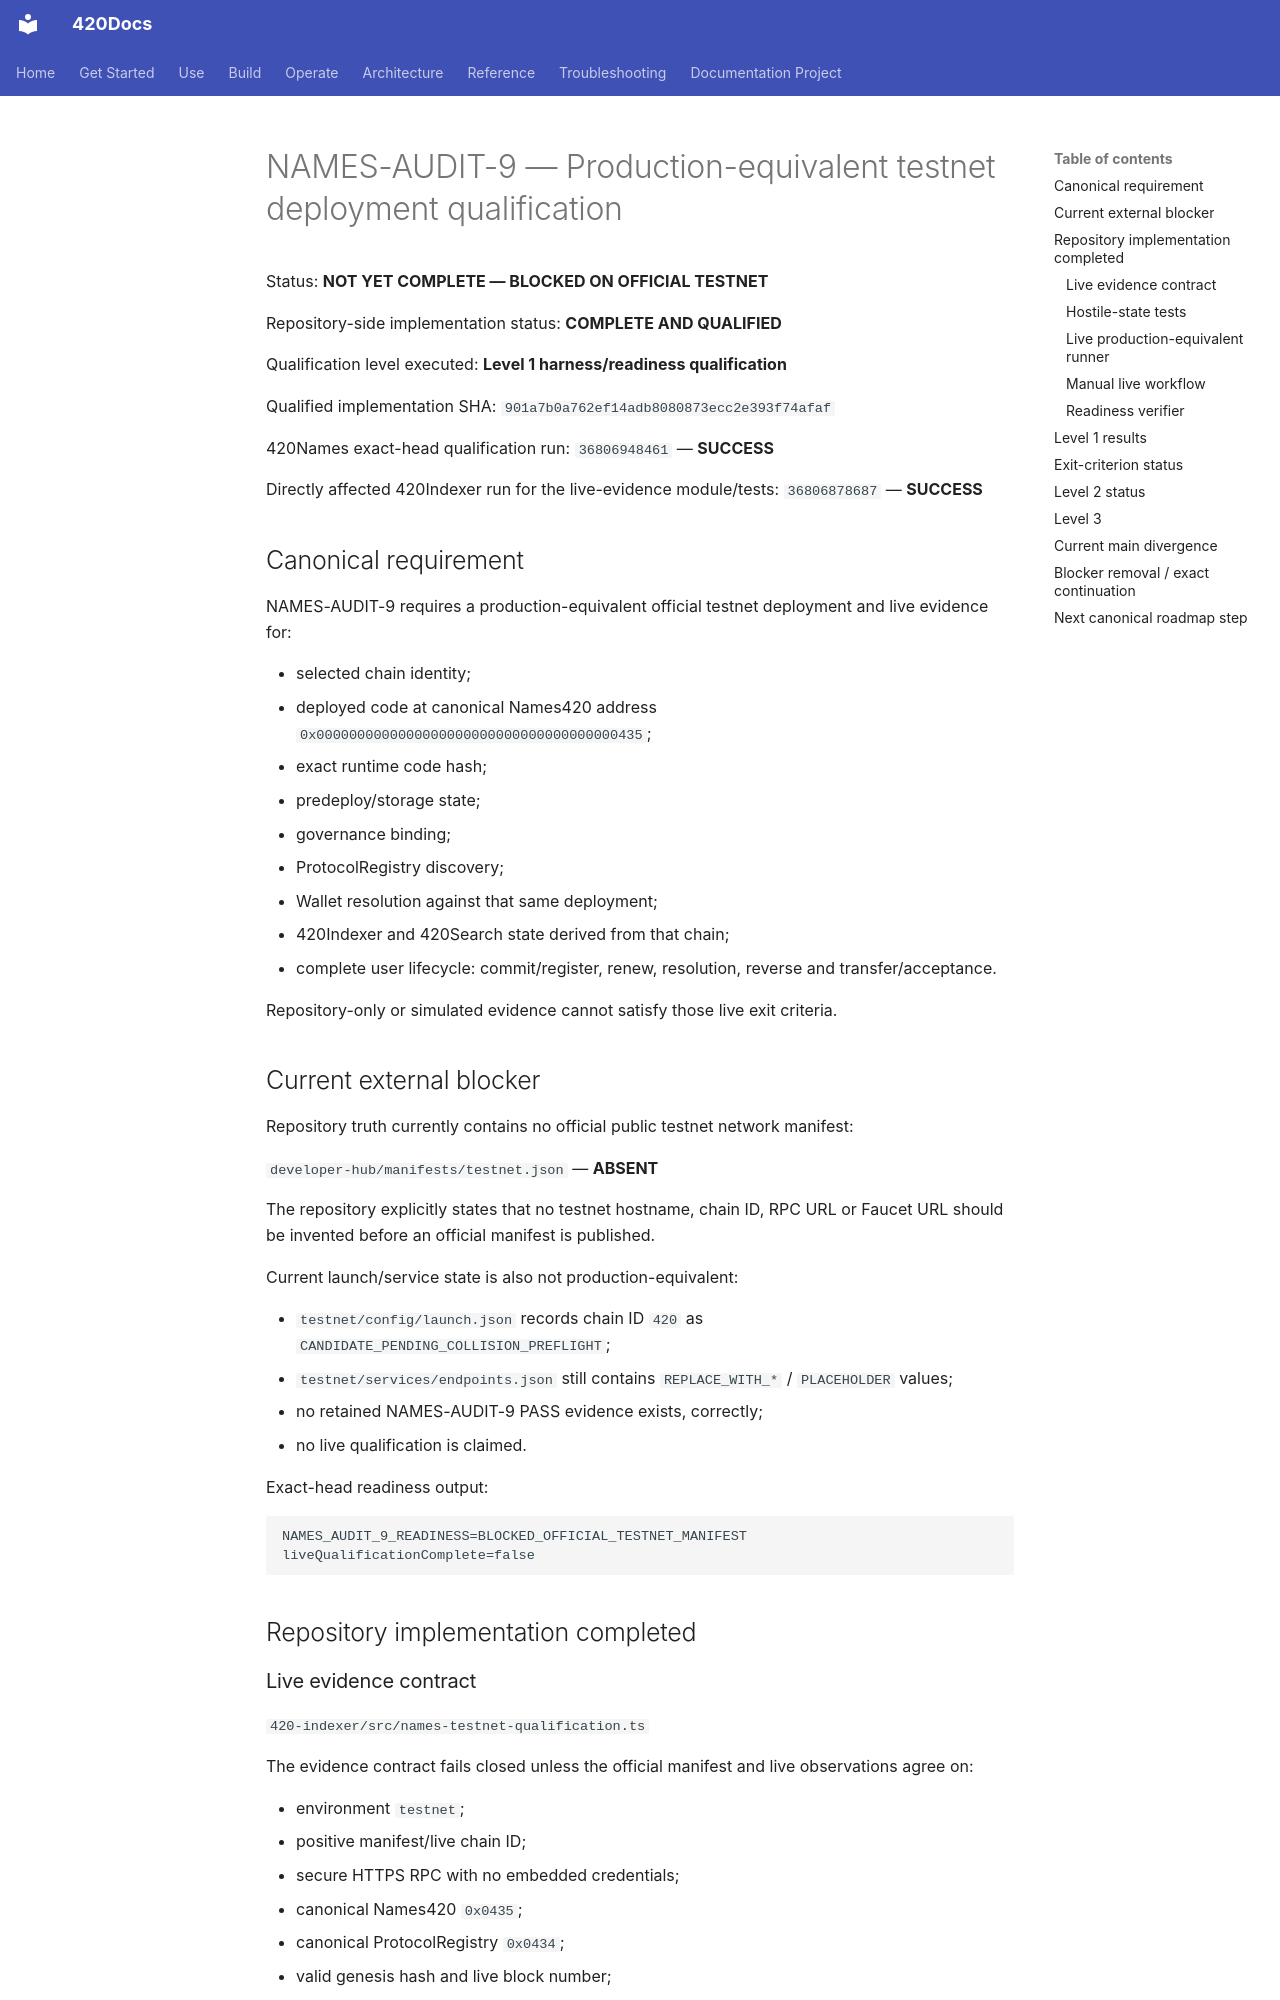

repository: abvhiael/420-integrated-v0.1 · page: audit/420NAMES-AUDIT-9-TESTNET-QUALIFICATION/index.html · generator: mkdocs

# NAMES-AUDIT-9 — Production-equivalent testnet deployment qualification

Status: **NOT YET COMPLETE — BLOCKED ON OFFICIAL TESTNET**

Repository-side implementation status: **COMPLETE AND QUALIFIED**

Qualification level executed: **Level 1 harness/readiness qualification**

Qualified implementation SHA: `901a7b0a762ef14adb8080873ecc2e393f74afaf`

420Names exact-head qualification run: `36806948461` — **SUCCESS**

Directly affected 420Indexer run for the live-evidence module/tests: `36806878687` — **SUCCESS**

## Canonical requirement

NAMES-AUDIT-9 requires a production-equivalent official testnet deployment and live evidence for:

- selected chain identity;
- deployed code at canonical Names420 address `0x0000000000000000000000000000000000000435`;
- exact runtime code hash;
- predeploy/storage state;
- governance binding;
- ProtocolRegistry discovery;
- Wallet resolution against that same deployment;
- 420Indexer and 420Search state derived from that chain;
- complete user lifecycle: commit/register, renew, resolution, reverse and transfer/acceptance.

Repository-only or simulated evidence cannot satisfy those live exit criteria.

## Current external blocker

Repository truth currently contains no official public testnet network manifest:

`developer-hub/manifests/testnet.json` — **ABSENT**

The repository explicitly states that no testnet hostname, chain ID, RPC URL or Faucet URL should be invented before an official manifest is published.

Current launch/service state is also not production-equivalent:

- `testnet/config/launch.json` records chain ID `420` as `CANDIDATE_PENDING_COLLISION_PREFLIGHT`;
- `testnet/services/endpoints.json` still contains `REPLACE_WITH_*` / `PLACEHOLDER` values;
- no retained NAMES-AUDIT-9 PASS evidence exists, correctly;
- no live qualification is claimed.

Exact-head readiness output:

```
NAMES_AUDIT_9_READINESS=BLOCKED_OFFICIAL_TESTNET_MANIFEST
liveQualificationComplete=false
```

## Repository implementation completed
